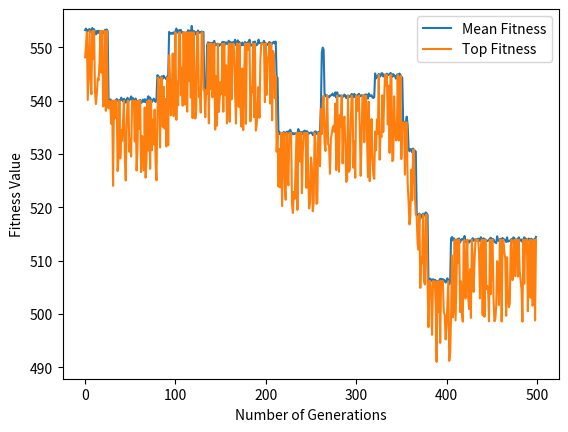

Here is the Python script that generated this plot:
__author__ = "Enoch Essien"
__copyright__ = "Free Use"
__version__ = "3.1"
__maintainer__ = "Enoch Essien"
__email__ = "enochessien05@gmail.com"



# Relevant imports
import random
import math
import copy
import matplotlib.pyplot as plt


# Class for each solution
class individual:
    def ___init__(self, gene, fitness, N):
        self.gene = float[N]
        self.fitness = fitness


# First Minimisation function used as fitness test
def First_Minimisation_Function(individual, N):
    sum = 0

    for i in range(1, N - 1):
        x = individual.gene[i]
        y = 100 * (((x + 1 - (x ** 2)) ** 2) + ((1 - x) ** 2))
        sum = + y

    individual.fitness = sum


# Second Minimisation function used as fitness test swapped out of use from main code
def Second_Minimisation_Function(individual, N, M):
    sum = 0

    for i in range(1, N):
        x = individual.gene[i]
        y = math.sin(x) * (math.sin(i * (x ** 2) / (math.pi))) ** (2 * M)
        sum = + y
    individual.fitness = -1 * sum


# Function used to randomly fill genes of first population
def Initial_Population(N, P):
    Population = []

    for j in range(0, P):
        tempgene = []
        newind = individual()
        Pi = math.pi
        for i in range(0, N):
            """ Swaps out the out bound for the first minimisation function '-100 < x < 100' """
            tempgene.append(-100 + (100 - (-100)) * random.random())

            """ Swaps out the out bound for the Second minimisation function '0 < x < Pi' """
            #tempgene.append( 0 + (Pi-(0))*random.random())

        newind.gene = tempgene.copy()
        Population.append(newind)
    return Population


# Function used for selection, specifically tournament selection
def Tournament_Selection(Population, P):
    parents = []
    for i in range(0, P):
        off1 = random.randint(0, P - 1)

        off2 = random.randint(0, P - 1)

        if Population[off1].fitness < Population[off2].fitness:
            parents.append(copy.deepcopy(Population[off1]))
        else:
            parents.append(copy.deepcopy(Population[off1]))
    return parents


# Selection Function using the roulette wheel method
def Roulette_Wheel_Selection(population):
    parents = []
    total_fitness = calc_total_fitness(population)

    for i in range(0, len(population)):
        selection_point = random.uniform(0, total_fitness)
        running_total = 0
        j = 0
        while running_total >= selection_point:
            running_total += population[j].fitness
            j = j + 1
        parents.append(copy.deepcopy(population[j - 1]))
        # print(parents[i].gene, "Fitness:", parents[i].fitness)
    calc_total_fitness(parents)
    return parents


# Function used for single point crossover of two parents to produce an two offsprings
def Crossover(Offspring, P, N, CrossoverRate):
    for x in range(0, P, 2):
        CrossProb = random.randint(0, 100)
        if CrossProb < (100 * CrossoverRate):
            temp = Offspring[x]
            crosspoint = random.randint(0, N)
            for y in range(crosspoint, N):
                Offspring[x].gene[y] = Offspring[x + 1].gene[y]
                Offspring[x + 1].gene[y] = temp.gene[y]


# Function used for mutating the genes of an individual using real value mutation
def Mutation(Offspring, P, N, Muterate, MutateStep):
    for i in range(0, P):

        for j in range(0, N):
            alter = 0 + (MutateStep - 0) * random.random()
            gene = Offspring[i].gene[j]
            mutprob = random.randint(0, 100)
            operator = random.randint(0, 1)
            if mutprob < (100 * Muterate):
                if operator == 1:
                    Offspring[i].gene[j] = gene - alter
                else:
                    Offspring[i].gene[j] = gene + alter


# Function used to keep track of the best fitness seen in a given generation
def Best_Fitness(Population, P):
    Best_Fit = Population[0].fitness

    for x in range(0, P):
        if Best_Fit > Population[x].fitness:
            Best_Fit = Population[x].fitness

    return Best_Fit


# Function used to keep track of the best individual seen in a given generation
def Best_Genes(Population, P):
    Best_Gene = 0
    Best_Fit = Population[0].fitness

    for x in range(0, P):
        if Best_Fit > Population[x].fitness:
            Best_Fit = Population[x].fitness
            Best_Gene = x

    return Best_Gene


# Function used to keep track of the average fitness of a given generation
def Mean_Fitness(Population, P):
    Total = 0

    for x in range(0, P):
        Total += Population[x].fitness

    Mean_Fit = Total / P
    return Mean_Fit


# Function calculates hte total fitness of a population
def calc_total_fitness(population):
    MaxFit = 0
    for i in range(0, len(population)):
        MaxFit += population[i].fitness

    return MaxFit

# Function for generating a line graph of the best fitness seen and average fitness through all the generations
def create_graph(mean_score_progress, top_score_progress):
    graph_values = range(0, len(mean_score_progress))
    plt.xlabel("Number of Generations")
    plt.ylabel("Fitness Value")
    plt.plot(graph_values, mean_score_progress, label="Mean Fitness")
    plt.plot(graph_values, top_score_progress, label="Top Fitness")
    plt.legend()
    plt.show()

"""Main Body of Code"""

# Initial constants

P = 50  # Population size
N = 20  # Number og genes
M = 10  # Control parameter for second minimisation function to control optima steepness
G = 500  # Generation size

""" Results many change depending on which crossover/Mutation probability and mutation step is used, adjust depending on which minimisation function is in use"""
MutateRate = 0.05  # Rate of mutation, chances of a gene being mutated
MutateStep = 0.01  # adds or subtracts a random value in this range from specific gene to provide real value mutation
CrossoverRate = 0.1  # Rate of crossover, chanes of crossover happening between two values

# Initial population is produced
Population = Initial_Population(N, P)

# Fitness test of intial population
for y in range(0, P):
    """ Swaps out the two minimisation functions depending on which is in use, Make sure to comment out the proper bounds when initializing the population"""
    First_Minimisation_Function(Population[y], N)
    #Second_Minimisation_Function(Population[y],N,M)

# Tracks the average fitness, Best individual and Best fitness of first generation
Best_Fit = Best_Fitness(Population, P)
Best_Gene = Best_Genes(Population, P)
Mean_Fit = Mean_Fitness(Population, P)

# Prints Results
print('Initial Population')
print('Average Fitness of Generation = ', Mean_Fit)
print('Best Fitness of Generation = ', Best_Fit)
print('Best Genes of Generation = ', Best_Gene)

Best_Solution = Best_Fit  # Variable to track best fitness seen in all generations
Best_Solution_Genes = Population[Best_Gene].gene  # Variable to track best genes seen in all generations
Best_Generation = 0  # Variable to track of the generation with the best fitness seen in all generations
Best_Average_Fitness = Mean_Fit  # Variable to track of the generation with the best average fitness seen in all generations
Best_Gen_Average = 0  # Variable to track of the generation with the best average fitness

Average_Fitness_Progress = []
Best_Fitness_Progress = []

# Runs for amount of generations
for x in range(0, G):

    """Calls the selection function for the code, either tournament selection or roulette wheel functions, depending on which is commented our"""
    #Parents = Tournament_Selection(Population, P)
    Parents = Roulette_Wheel_Selection(Population)

    #creates deep copies of the parent population to be used in the offspring populaiton
    Offspring = []
    for i in range(0, P):
        Offspring.append(copy.deepcopy(Parents[i]))

    # calls crossover function on new population
    Crossover(Offspring, P, N, CrossoverRate)

    # calls Mutation function on new population
    Mutation(Offspring, P, N, MutateRate, MutateStep)

    # Replaces old population with the new one, using deep copies
    Population = []
    for k in range(0, P):
        Population.append(copy.deepcopy(Offspring[k]))

    # Fitness test of intial population
    for z in range(0, P):
        """ Swaps out the two minimisation functions depending on which is in use, Make sure to comment out the proper bounds when initializing the population"""
        First_Minimisation_Function(Population[z], N)
        #Second_Minimisation_Function(Population[z], N, M)

    # Tracks the average fitness, Best individual and Best fitness of first generation
    Best_Fit = Best_Fitness(Population, P)
    Best_Gene = Best_Genes(Population, P)
    Mean_Fit = Mean_Fitness(Population, P)

    # Supposed to keep track of the individual with the lowest fitness, genes and the generation that holds it
    if Best_Fit < Best_Solution:
        Best_Solution = Best_Fit
        Best_Generation = x
        Best_Solution_Genes = Population[Best_Gene].gene

    # Supposed to keep track of the generation with the lowest average fitness
    if Mean_Fit < Best_Average_Fitness:
        Best_Average_Fitness = Mean_Fit
        Best_Gen_Average = x

    #creates an array of the average fitness and best fitness seen in the generation to be used to plot graph
    Average_Fitness_Progress.append( Mean_Fit )
    Best_Fitness_Progress.append(Best_Fit)


    # Prints Results for the average fitness, best fitness and best individual of this generation
    print('Generation : ', x)
    print('Average Fitness of Generation = ', Mean_Fit)
    print('Best Fitness of Generation = ', Best_Fit)
    print('Best Individual of Generation = ', Best_Gene)

#prints out the best
print("                                              ")
print("Generation with the best average fitness", Best_Gen_Average, "With an average of ", Best_Average_Fitness)
print('Best Fitness seen in run = ', Best_Solution, ' Seen in Generation', Best_Generation)



#Generates a graph of results
create_graph(Average_Fitness_Progress, Best_Fitness_Progress)

